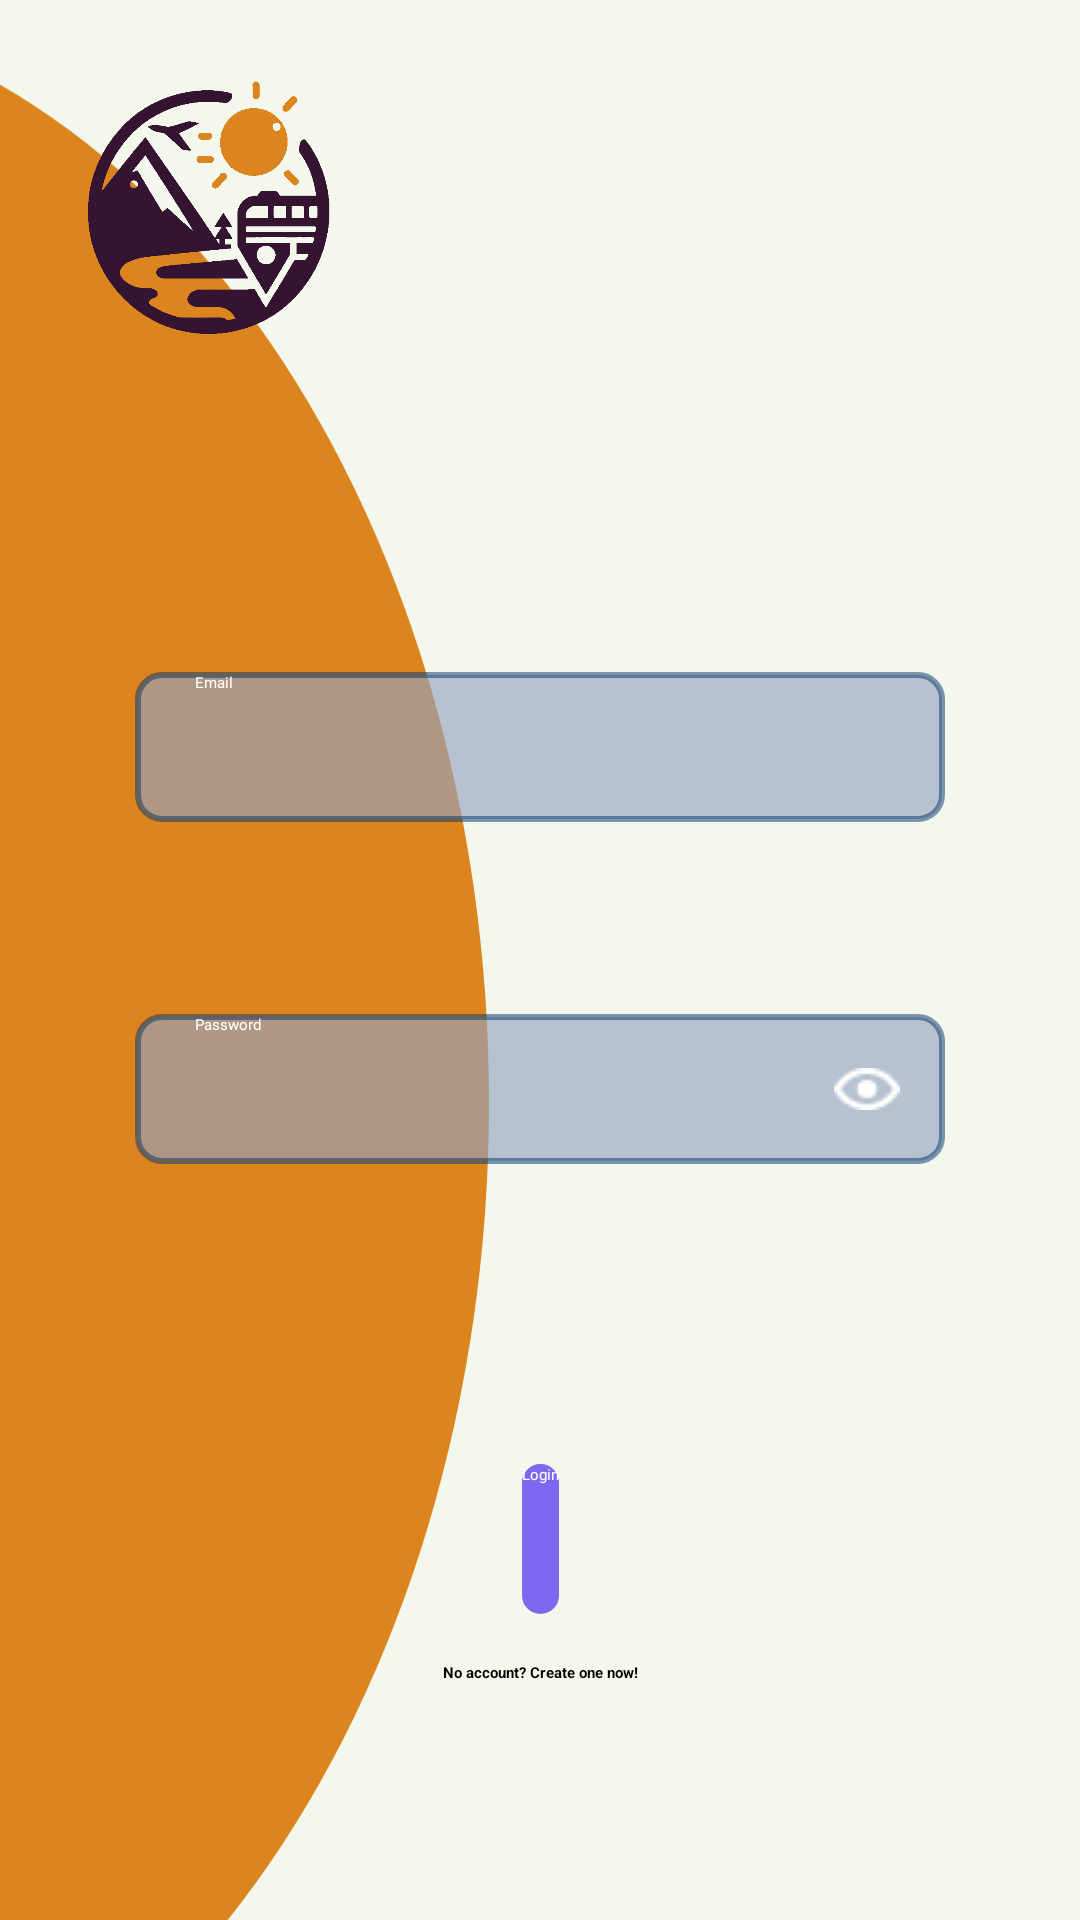

Write the Android layout XML for this screen, with the resource values it uses.
<!-- AndroidManifest.xml: application theme Theme.Androidstudioproject -->
<!-- res/layout/activity_login.xml -->
<?xml version="1.0" encoding="utf-8"?>
<androidx.constraintlayout.widget.ConstraintLayout xmlns:android="http://schemas.android.com/apk/res/android"
    xmlns:app="http://schemas.android.com/apk/res-auto"
    xmlns:tools="http://schemas.android.com/tools"
    android:id="@+id/main"
    android:layout_width="match_parent"
    android:layout_height="match_parent"
    android:background="@drawable/gradient_background"
    tools:context=".activity.LoginActivity">

    <ImageView
        android:layout_width="163dp"
        android:layout_height="735dp"
        android:background="@drawable/mid_circle"
        app:layout_constraintStart_toStartOf="parent"
        app:layout_constraintTop_toTopOf="parent"
        tools:ignore="ContentDescription" />

    <ImageView
        android:id="@+id/logo"
        android:layout_width="140dp"
        android:layout_height="140dp"
        android:layout_centerHorizontal="true"
        android:src="@drawable/logo"
        tools:layout_editor_absoluteX="135dp"
        tools:layout_editor_absoluteY="74dp" />

    <EditText
        android:id="@+id/editTextEmail"
        android:layout_width="0dp"
        android:layout_height="50dp"
        android:layout_marginHorizontal="45dp"
        android:layout_marginTop="84dp"
        android:autofillHints=""
        android:background="@drawable/rounded_button"
        android:fontFamily="@font/kadwa_bold"
        android:hint="@string/email"
        android:textColorHint="@color/white"
        android:textColor="#FFFFFF"
        android:inputType="text"
        android:paddingHorizontal="20dp"
        app:layout_constraintEnd_toEndOf="parent"
        app:layout_constraintHorizontal_bias="0.382"
        app:layout_constraintStart_toStartOf="parent"
        app:layout_constraintTop_toBottomOf="@+id/logo" />

    <EditText
        android:id="@+id/editTextPassword"
        android:layout_width="0dp"
        android:layout_height="50dp"
        android:layout_marginHorizontal="45dp"
        android:layout_marginTop="64dp"
        android:autofillHints=""
        android:background="@drawable/rounded_button"
        android:fontFamily="@font/kadwa_bold"
        android:hint="@string/password"
        android:textColorHint="@color/white"
        android:textColor="#FFFFFF"
        android:inputType="textPassword"
        android:paddingHorizontal="20dp"
        app:layout_constraintEnd_toEndOf="parent"
        app:layout_constraintStart_toStartOf="parent"
        app:layout_constraintTop_toBottomOf="@+id/editTextEmail" />

    <ImageButton
        android:id="@+id/togglePasswordVisibility"
        android:layout_width="wrap_content"
        android:layout_height="wrap_content"
        android:layout_marginEnd="50dp"
        android:background="@android:color/transparent"
        android:padding="10dp"
        android:src="@drawable/eye1"
        android:tint="#FFFFFF"
        app:layout_constraintBottom_toBottomOf="@+id/editTextPassword"
        app:layout_constraintEnd_toEndOf="parent"
        app:layout_constraintTop_toTopOf="@+id/editTextPassword" />

    <Button
        android:id="@+id/buttonLogin"
        android:layout_width="wrap_content"
        android:layout_height="50dp"
        android:layout_marginTop="100dp"
        android:background="@drawable/logreg_button"
        android:fontFamily="@font/kadwa_bold"
        android:text="@string/login_button"
        android:textColor="@color/white"
        app:layout_constraintEnd_toEndOf="parent"
        app:layout_constraintStart_toStartOf="parent"
        app:layout_constraintTop_toBottomOf="@+id/editTextPassword" />


    <TextView
        android:id="@+id/link_register"
        android:layout_width="wrap_content"
        android:layout_height="wrap_content"
        android:text="@string/no_acc"
        android:textStyle="bold"
        android:layout_marginTop="16dp"
        android:layout_marginBottom="16dp"
        android:layout_gravity="center_horizontal"
        android:autoLink="web"
        android:textColor="@color/black"
        android:clickable="true"
        android:onClick="openRegister"
        app:layout_constraintEnd_toEndOf="parent"
        app:layout_constraintStart_toStartOf="parent"
        app:layout_constraintTop_toBottomOf="@+id/buttonLogin"
        android:focusable="true" />


</androidx.constraintlayout.widget.ConstraintLayout>
<!-- resources referenced by this layout -->
<resources>
  <color name="black">#FF000000</color>
  <color name="white">#FFFFFFFF</color>
  <!-- drawable eye1: png bitmap (drawable, 320 bytes) -->
  <!-- drawable gradient_background (drawable) -->
  <?xml version="1.0" encoding="utf-8"?>
  <shape xmlns:android="http://schemas.android.com/apk/res/android"
      android:shape="rectangle">
      <solid android:color="#F3F7EC" />
  </shape>
  <!-- drawable logo: png bitmap (drawable, 26897 bytes) -->
  <!-- drawable logreg_button (drawable) -->
  <selector xmlns:android="http://schemas.android.com/apk/res/android">
      <item android:state_pressed="true">
          <shape android:shape="rectangle">
              <corners android:radius="8dp" />
              <solid android:color="@color/purple_dark" />
              <stroke
                  android:width="2dp"
              android:color="@color/purple_dark" />
          </shape>
      </item>
      <item>
          <shape android:shape="rectangle">
              <corners android:radius="8dp" />
              <solid android:color="@color/purple_light" />
              <stroke
                  android:width="2dp"
              android:color="@color/purple_light" />
          </shape>
      </item>
  </selector>
  <!-- drawable mid_circle (drawable) -->
  <vector xmlns:android="http://schemas.android.com/apk/res/android"
      android:width="287dp"
      android:height="932dp"
      android:viewportWidth="287"
      android:viewportHeight="932">
    <path
        android:pathData="M-646,466a466.5,466 0,1 0,933 0a466.5,466 0,1 0,-933 0z"
        android:fillColor="#DC851F"
        android:fillAlpha="1"/>
  </vector>
  <!-- drawable rounded_button (drawable) -->
  <selector xmlns:android="http://schemas.android.com/apk/res/android">
      <item>
          <shape android:shape="rectangle">
              <corners android:radius="8dp" />
              <stroke
                  android:width="2dp"
                  android:color="#7F003366" />
              <solid android:color="#A094A3BF" />
          </shape>
      </item>
  </selector>
  <string name="email" translatable="false">Email</string>
  <string name="login_button">Login</string>
  <string name="no_acc">No account? Create one now!</string>
  <string name="password">Password</string>
  <style name="Theme.Androidstudioproject" parent="Theme.MaterialComponents.DayNight.DarkActionBar">
          
          <item name="colorPrimary">@color/purple_200</item>
          <item name="colorPrimaryVariant">@color/purple_700</item>
          <item name="colorOnPrimary">@color/black</item>
          
          <item name="colorSecondary">@color/teal_200</item>
          <item name="colorSecondaryVariant">@color/teal_200</item>
          <item name="colorOnSecondary">@color/black</item>
          
          <item name="android:statusBarColor">?attr/colorPrimaryVariant</item>
          
      </style>
  <color name="purple_dark">#4B0082</color>
  <color name="purple_light">#7B68EE</color>
  <color name="purple_200">#FFBB86FC</color>
  <color name="purple_700">#FF3700B3</color>
  <color name="teal_200">#FF03DAC5</color>
</resources>
